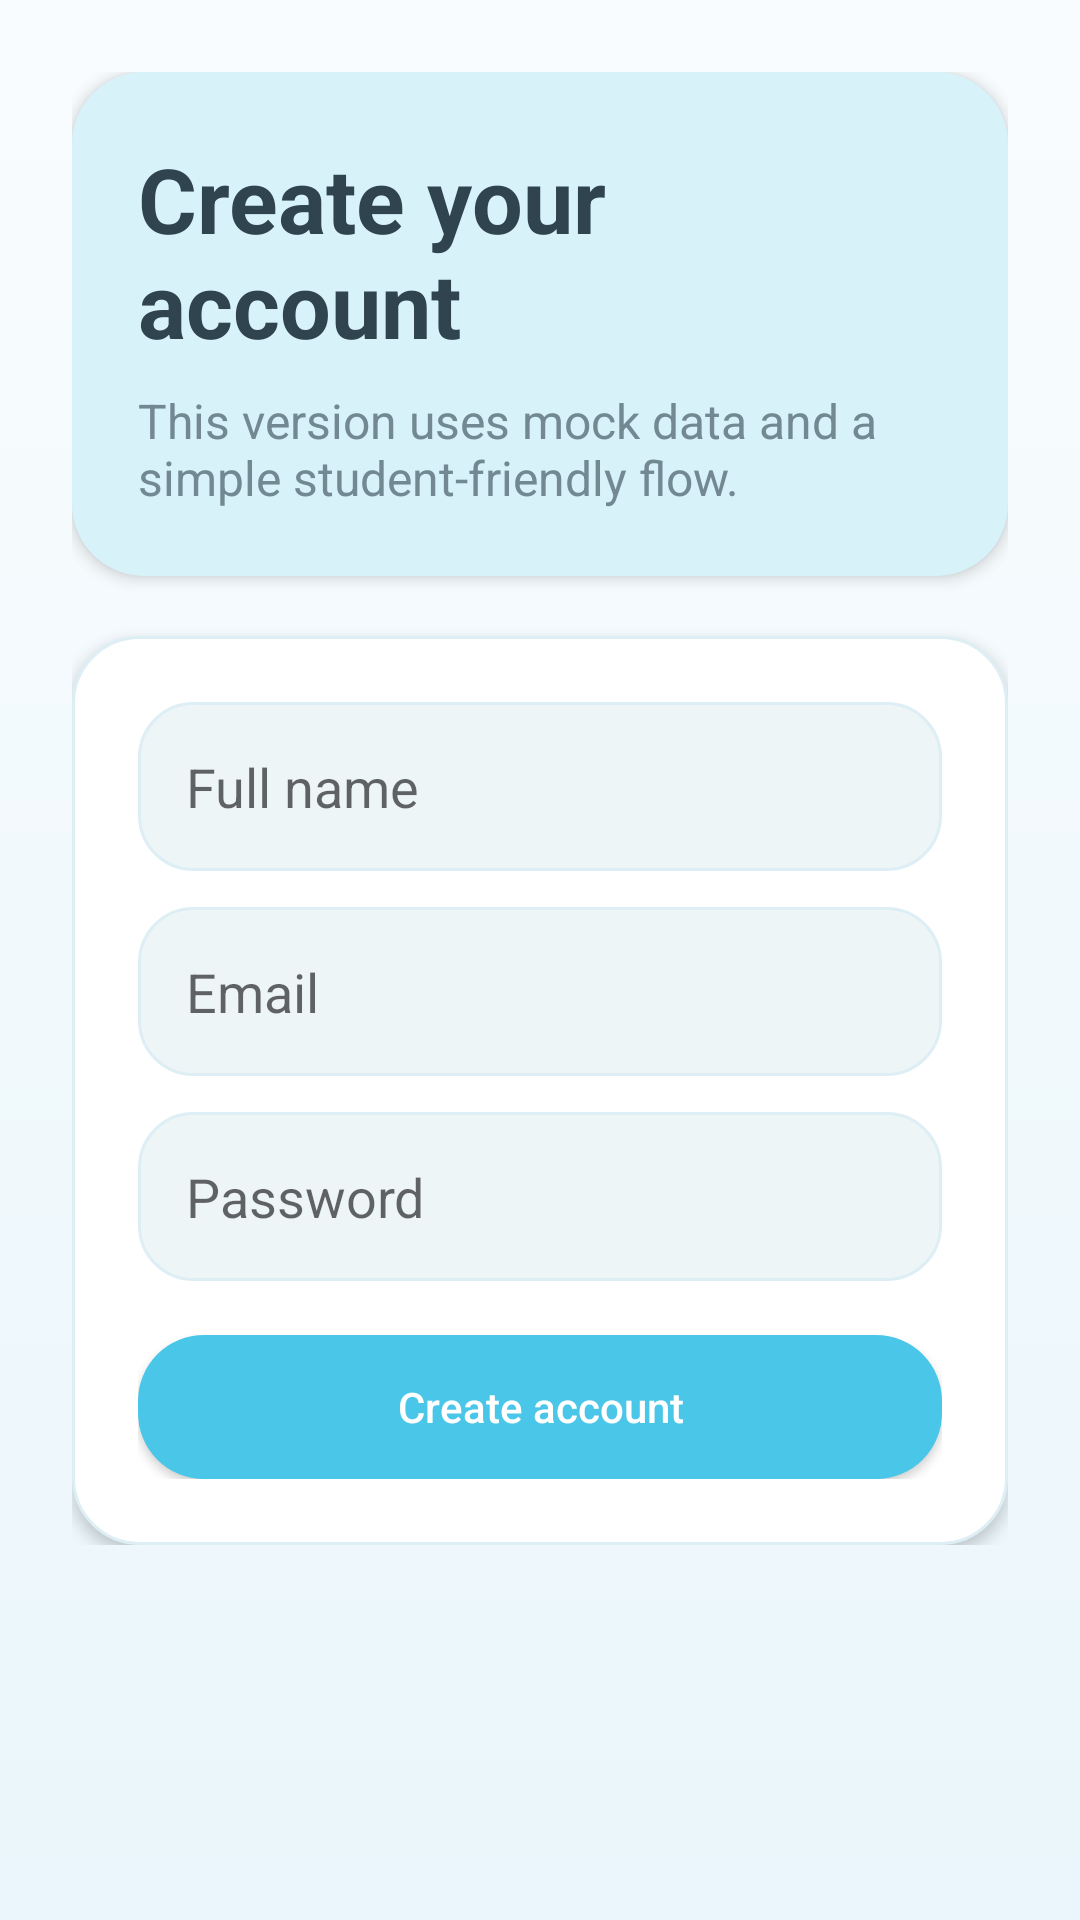

Write the Android layout XML for this screen, with the resource values it uses.
<!-- AndroidManifest.xml: application theme Theme.ShopAssist -->
<!-- res/layout/activity_register.xml -->
<?xml version="1.0" encoding="utf-8"?>
<ScrollView xmlns:android="http://schemas.android.com/apk/res/android"
    android:layout_width="match_parent"
    android:layout_height="match_parent"
    android:background="@drawable/bg_screen_gradient">

    <LinearLayout
        android:layout_width="match_parent"
        android:layout_height="wrap_content"
        android:orientation="vertical"
        android:padding="24dp">

        <LinearLayout
            android:layout_width="match_parent"
            android:layout_height="wrap_content"
            android:background="@drawable/bg_panel_soft"
            android:elevation="3dp"
            android:orientation="vertical"
            android:padding="22dp">

            <TextView
                android:layout_width="wrap_content"
                android:layout_height="wrap_content"
                android:text="@string/register_title"
                android:textColor="@color/text_primary"
                android:textSize="30sp"
                android:textStyle="bold" />

            <TextView
                android:layout_width="match_parent"
                android:layout_height="wrap_content"
                android:layout_marginTop="8dp"
                android:text="@string/register_subtitle"
                android:textColor="@color/text_secondary"
                android:textSize="16sp" />
        </LinearLayout>

        <LinearLayout
            android:layout_width="match_parent"
            android:layout_height="wrap_content"
            android:layout_marginTop="20dp"
            android:background="@drawable/bg_surface_card"
            android:elevation="3dp"
            android:orientation="vertical"
            android:padding="22dp">

            <EditText
                android:id="@+id/etFullName"
                android:layout_width="match_parent"
                android:layout_height="wrap_content"
                android:background="@drawable/bg_input_soft"
                android:hint="@string/full_name_hint"
                android:inputType="textPersonName"
                android:padding="16dp" />

            <EditText
                android:id="@+id/etRegisterEmail"
                android:layout_width="match_parent"
                android:layout_height="wrap_content"
                android:layout_marginTop="12dp"
                android:background="@drawable/bg_input_soft"
                android:hint="@string/email_hint"
                android:inputType="textEmailAddress"
                android:padding="16dp" />

            <EditText
                android:id="@+id/etRegisterPassword"
                android:layout_width="match_parent"
                android:layout_height="wrap_content"
                android:layout_marginTop="12dp"
                android:background="@drawable/bg_input_soft"
                android:hint="@string/password_hint"
                android:inputType="textPassword"
                android:padding="16dp" />

            <Button
                android:id="@+id/btnCreateAccount"
                android:layout_width="match_parent"
                android:layout_height="wrap_content"
                android:layout_marginTop="18dp"
                android:background="@drawable/bg_button_primary"
                android:text="@string/create_account"
                android:textAllCaps="false"
                android:textColor="@android:color/white" />

        </LinearLayout>

    </LinearLayout>
</ScrollView>
<!-- resources referenced by this layout -->
<resources>
  <color name="text_primary">#30444F</color>
  <color name="text_secondary">#728993</color>
  <!-- drawable bg_button_primary (drawable) -->
  <?xml version="1.0" encoding="utf-8"?>
  <shape xmlns:android="http://schemas.android.com/apk/res/android">
      <solid android:color="@color/primary" />
      <corners android:radius="22dp" />
  </shape>
  <!-- drawable bg_input_soft (drawable) -->
  <?xml version="1.0" encoding="utf-8"?>
  <shape xmlns:android="http://schemas.android.com/apk/res/android">
      <solid android:color="@color/input_fill" />
      <stroke
          android:width="1dp"
          android:color="@color/card_stroke" />
      <corners android:radius="18dp" />
  </shape>
  <!-- drawable bg_panel_soft (drawable) -->
  <?xml version="1.0" encoding="utf-8"?>
  <shape xmlns:android="http://schemas.android.com/apk/res/android">
      <solid android:color="@color/accent" />
      <corners android:radius="24dp" />
  </shape>
  <!-- drawable bg_screen_gradient (drawable) -->
  <?xml version="1.0" encoding="utf-8"?>
  <shape xmlns:android="http://schemas.android.com/apk/res/android">
      <gradient
          android:angle="90"
          android:endColor="@color/screen_background_bottom"
          android:startColor="@color/screen_background" />
  </shape>
  <!-- drawable bg_surface_card (drawable) -->
  <?xml version="1.0" encoding="utf-8"?>
  <shape xmlns:android="http://schemas.android.com/apk/res/android">
      <solid android:color="@color/card_surface" />
      <stroke
          android:width="1dp"
          android:color="@color/card_stroke" />
      <corners android:radius="22dp" />
  </shape>
  <string name="create_account">Create account</string>
  <string name="email_hint">Email</string>
  <string name="full_name_hint">Full name</string>
  <string name="password_hint">Password</string>
  <string name="register_subtitle">This version uses mock data and a simple student-friendly flow.</string>
  <string name="register_title">Create your account</string>
  <style name="Theme.ShopAssist" parent="Theme.MaterialComponents.DayNight.NoActionBar">
          <item name="colorPrimary">@color/primary</item>
          <item name="colorPrimaryVariant">@color/primary_dark</item>
          <item name="colorOnPrimary">@android:color/white</item>
          <item name="colorSecondary">@color/primary</item>
          <item name="android:statusBarColor" tools:targetApi="l">@color/primary_dark</item>
      </style>
  <color name="primary">#4AC6E9</color>
  <color name="input_fill">#EEF5F7</color>
  <color name="card_stroke">#DDEEF5</color>
  <color name="accent">#D8F2FA</color>
  <color name="screen_background_bottom">#F9FCFE</color>
  <color name="screen_background">#EAF6FB</color>
  <color name="card_surface">#FFFFFF</color>
  <color name="primary_dark">#2F9FBE</color>
</resources>
